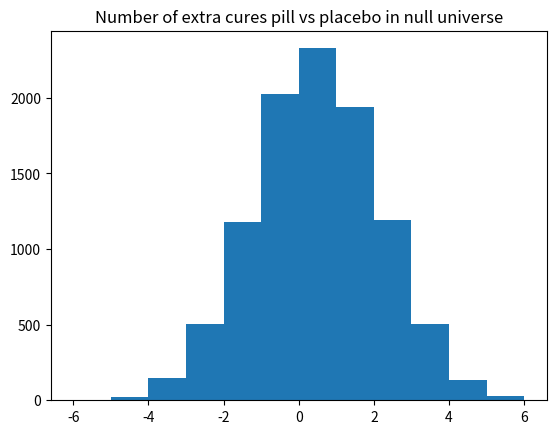

Reproduce this figure in Python.
import numpy as np
import matplotlib.pyplot as plt

rnd = np.random.default_rng()

# The bucket with the pieces of paper.
options = np.repeat(['get well', 'not well'], [7, 5])

n = 10_000

pill_betters = np.zeros(n, dtype=int)

for i in range(n):
    pill = rnd.choice(options, size=6)
    pill_cures = np.sum(pill == 'get well')
    placebo = rnd.choice(options, size=6)
    placebo_cures = np.sum(placebo == 'get well')
    pill_betters[i] = pill_cures - placebo_cures

plt.hist(pill_betters, bins=range(-6, 7))
plt.title('Number of extra cures pill vs placebo in null universe')

# How many trials gave an advantage of 3 or greater to the pill?
k = np.sum(pill_betters >= 3)
# Convert to a proportion.
kk = k / n
# Print the result.
print('Proportion with advantage of 3 or more for pill:',
      np.round(kk, 2))